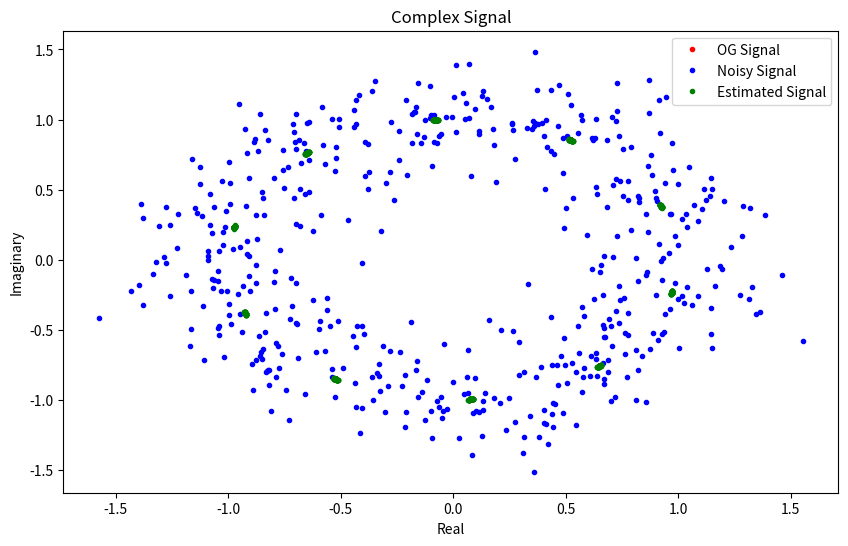

The script that saved this image:
import numpy as np
import matplotlib.pyplot as plt


amplitude = 1
frequency = 100000
T = 1 / frequency
angular_frequency = 2 * np.pi * frequency
phase_offset = np.pi / 8
Fs = 1000000
Ts = 1 / Fs


N = 513  # Number of samples
n0 = -(N-1)  # Starting index for samples

# Generate the signal :) :) :) :) :) :) :) :) :) :) :) :) :) :) :) :) :) :) :) :) :) :) :) :) :) :) :) :) :) :)
# Generate sample indices
n = np.arange(n0, n0 + N)

# Generate time array
t = n * Ts

# complex exponential signal
s = amplitude * np.exp(1j * (angular_frequency * t + phase_offset))
SNRdb = 10
SNR = 10 ** (SNRdb / 10)

# complex white gaussian noise
mean = 0
std_dev = amplitude / np.sqrt(2 * SNR)
variance = std_dev ** 2
noise = np.random.normal(mean, std_dev, N) + 1j * np.random.normal(mean, std_dev, N)

# noisy signal
x = s + noise
# x = s
# x = noise

# Calculate magnitude and phase of the noisy signal
magnitude = np.abs(x)
phase = np.angle(x)
phase = np.unwrap(phase)

# Finding the blue :) :) :) :) :) :) :) :) :) :) :) :) :) :) :) :) :) :) :) :) :) :) :) :) :) :) :) :) :) :)
# fisher matrix
# J = np.zeros(N, 2)
# J[:, 0] = n * Ts
# J[:, 1] = 1
# FIM = J.T @ J / 1 # initial sigma?
# covariance = np.linalg.inv(FIM)

# Finding the blue
n = np.arange(N) + n0
H = np.column_stack((n*Ts, np.ones(N)))
C = np.eye(N)*1

# Compute the BLUE estimator
# BLUE = (H^T C^-1 H)^-1 H^T C^-1 phase_unwrapped
H_trans_C_inv = np.dot(H.T, np.linalg.inv(C))
blue_coefficients = np.dot(np.linalg.inv(np.dot(H_trans_C_inv, H)), np.dot(H_trans_C_inv, phase))

# The estimated frequency and phase from the BLUE estimator
estimated_omega_0T = blue_coefficients[0]
estimated_phi = blue_coefficients[1]

# The estimated signal
s_est = amplitude * np.exp(1j * (estimated_omega_0T * t + estimated_phi))

# print the original and estimated frequency and phase from the BLUE estimator
print('Original Frequency: ', angular_frequency)
print('Original Phase: ', phase_offset)
print('Estimated Frequency: ', estimated_omega_0T)
print('Estimated Phase: ', estimated_phi)


# plot original signal and noisy signal and the blue
plt.figure(figsize=(10, 6))
plt.plot(s.real, s.imag, '.', label='OG Signal', color='red')
plt.plot(x.real, x.imag, '.', label='Noisy Signal', color='blue')
plt.plot(s_est.real, s_est.imag, '.', label='Estimated Signal', color='green')
plt.xlabel('Real')
plt.ylabel('Imaginary')
plt.title('Complex Signal')
plt.legend()
plt.show()